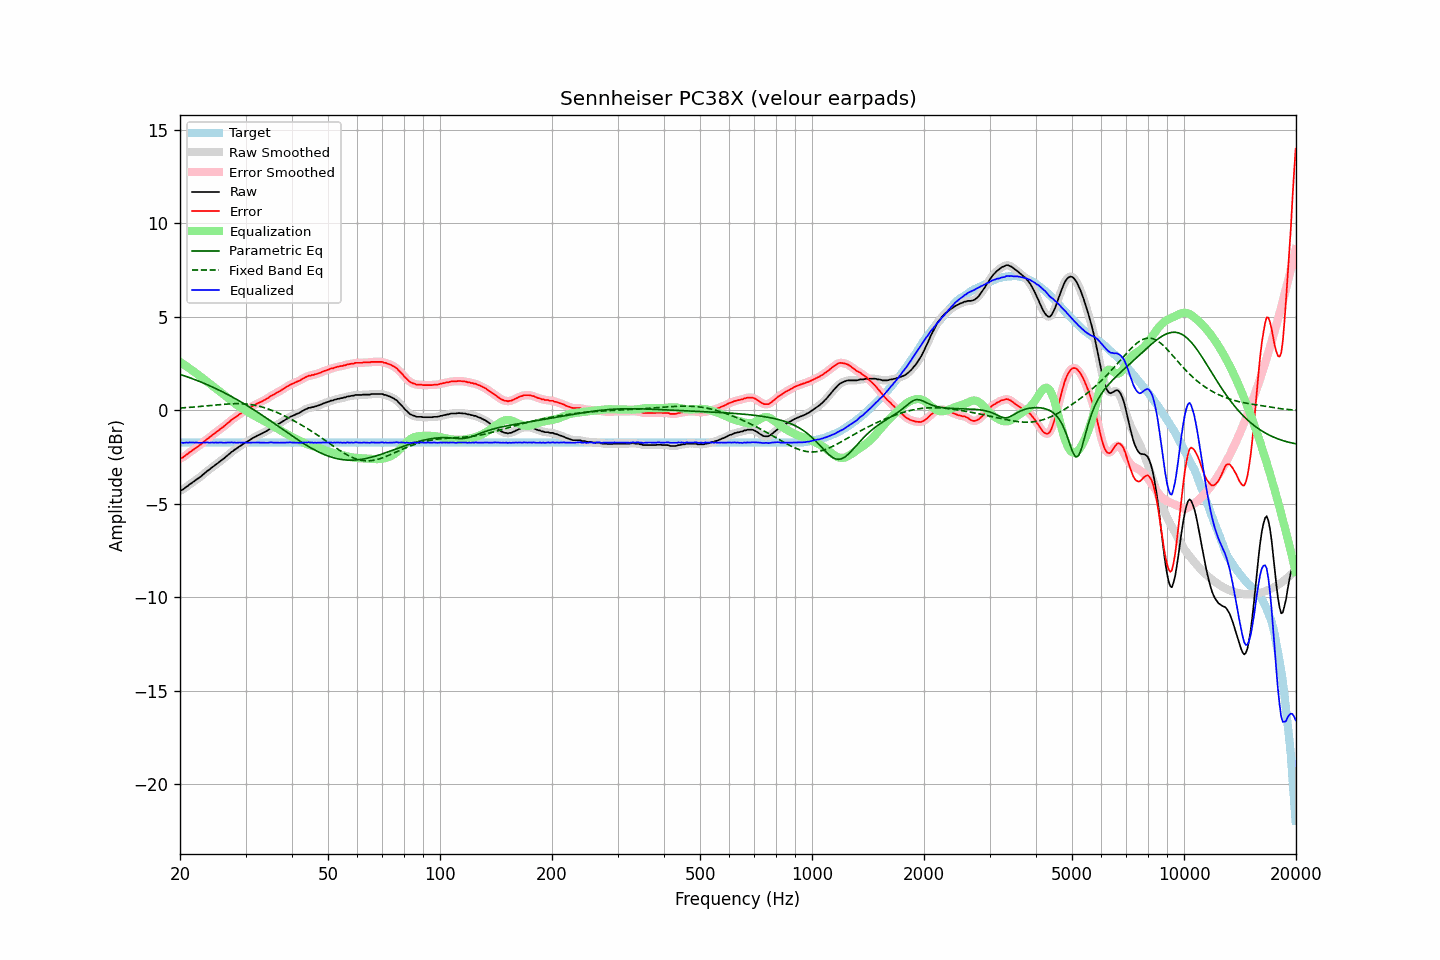

The data file committed next to this chart (first rows):
frequency, raw, error, smoothed, error_smoothed, equalization, parametric_eq, fixed_band_eq, equalized_raw, equalized_smoothed, target
20.00, -4.30, -2.58, -4.30, -2.59, 2.60, 1.93, 0.13, -1.70, -1.70, -1.72
20.20, -4.26, -2.54, -4.26, -2.54, 2.54, 1.90, 0.14, -1.72, -1.72, -1.72
20.40, -4.22, -2.50, -4.21, -2.49, 2.48, 1.87, 0.14, -1.74, -1.73, -1.72
20.61, -4.15, -2.43, -4.15, -2.44, 2.42, 1.85, 0.15, -1.73, -1.73, -1.72
20.81, -4.08, -2.36, -4.09, -2.37, 2.36, 1.82, 0.15, -1.71, -1.72, -1.72
21.02, -4.03, -2.31, -4.02, -2.30, 2.30, 1.78, 0.16, -1.72, -1.72, -1.72
21.23, -3.95, -2.23, -3.96, -2.24, 2.24, 1.75, 0.17, -1.71, -1.71, -1.72
21.44, -3.90, -2.18, -3.90, -2.18, 2.18, 1.72, 0.17, -1.72, -1.71, -1.72
21.66, -3.83, -2.11, -3.83, -2.12, 2.12, 1.69, 0.18, -1.71, -1.71, -1.72
21.87, -3.78, -2.06, -3.77, -2.06, 2.06, 1.66, 0.19, -1.72, -1.72, -1.72
22.09, -3.71, -1.99, -3.71, -1.99, 1.99, 1.62, 0.19, -1.71, -1.72, -1.72
22.31, -3.65, -1.93, -3.65, -1.93, 1.93, 1.59, 0.20, -1.72, -1.72, -1.72
22.54, -3.59, -1.87, -3.59, -1.87, 1.87, 1.56, 0.21, -1.72, -1.72, -1.72
22.76, -3.53, -1.81, -3.52, -1.81, 1.80, 1.52, 0.22, -1.73, -1.72, -1.72
22.99, -3.45, -1.73, -3.45, -1.74, 1.73, 1.49, 0.22, -1.72, -1.72, -1.72
23.22, -3.38, -1.66, -3.38, -1.66, 1.66, 1.45, 0.23, -1.72, -1.71, -1.72
23.45, -3.31, -1.59, -3.31, -1.59, 1.59, 1.41, 0.24, -1.71, -1.71, -1.72
23.69, -3.23, -1.51, -3.24, -1.52, 1.53, 1.38, 0.25, -1.70, -1.71, -1.72
23.92, -3.18, -1.46, -3.17, -1.45, 1.46, 1.34, 0.26, -1.72, -1.71, -1.72
24.16, -3.11, -1.39, -3.11, -1.39, 1.39, 1.30, 0.27, -1.72, -1.72, -1.72
24.40, -3.04, -1.32, -3.04, -1.33, 1.32, 1.26, 0.27, -1.71, -1.72, -1.72
24.65, -2.98, -1.26, -2.98, -1.26, 1.26, 1.22, 0.28, -1.72, -1.72, -1.72
24.89, -2.91, -1.19, -2.91, -1.20, 1.19, 1.18, 0.29, -1.71, -1.72, -1.72
25.14, -2.85, -1.13, -2.85, -1.13, 1.13, 1.14, 0.30, -1.72, -1.72, -1.72
25.39, -2.79, -1.07, -2.78, -1.06, 1.07, 1.10, 0.31, -1.72, -1.72, -1.72
25.65, -2.71, -0.99, -2.72, -1.00, 1.00, 1.06, 0.31, -1.71, -1.72, -1.72
25.91, -2.65, -0.93, -2.65, -0.93, 0.93, 1.01, 0.32, -1.72, -1.72, -1.72
26.16, -2.59, -0.87, -2.58, -0.87, 0.86, 0.97, 0.33, -1.73, -1.72, -1.72
26.43, -2.52, -0.80, -2.52, -0.80, 0.79, 0.93, 0.34, -1.73, -1.72, -1.72
26.69, -2.44, -0.72, -2.44, -0.73, 0.72, 0.88, 0.34, -1.72, -1.72, -1.72
26.96, -2.37, -0.65, -2.37, -0.65, 0.65, 0.84, 0.35, -1.72, -1.71, -1.72
27.23, -2.30, -0.58, -2.30, -0.58, 0.58, 0.79, 0.35, -1.72, -1.71, -1.72
27.50, -2.22, -0.50, -2.23, -0.51, 0.52, 0.75, 0.36, -1.70, -1.71, -1.72
27.77, -2.17, -0.45, -2.16, -0.45, 0.45, 0.70, 0.36, -1.72, -1.71, -1.72
28.05, -2.10, -0.38, -2.10, -0.39, 0.39, 0.65, 0.36, -1.71, -1.72, -1.72
28.33, -2.05, -0.33, -2.04, -0.33, 0.32, 0.60, 0.36, -1.73, -1.72, -1.72
28.62, -1.98, -0.26, -1.98, -0.26, 0.26, 0.55, 0.36, -1.72, -1.72, -1.72
28.90, -1.92, -0.20, -1.92, -0.21, 0.20, 0.50, 0.36, -1.71, -1.72, -1.72
29.19, -1.87, -0.15, -1.86, -0.15, 0.15, 0.45, 0.36, -1.72, -1.71, -1.72
29.48, -1.81, -0.09, -1.81, -0.09, 0.09, 0.40, 0.36, -1.71, -1.71, -1.72
29.78, -1.75, -0.03, -1.75, -0.04, 0.04, 0.35, 0.35, -1.71, -1.71, -1.72
30.08, -1.70, 0.02, -1.70, 0.01, -0.01, 0.30, 0.35, -1.71, -1.72, -1.72
30.38, -1.66, 0.06, -1.66, 0.06, -0.07, 0.25, 0.34, -1.73, -1.72, -1.72
30.68, -1.61, 0.11, -1.61, 0.11, -0.12, 0.19, 0.33, -1.73, -1.73, -1.72
30.99, -1.55, 0.17, -1.55, 0.17, -0.17, 0.14, 0.32, -1.72, -1.72, -1.72
31.30, -1.49, 0.23, -1.49, 0.22, -0.22, 0.09, 0.30, -1.71, -1.71, -1.72
31.61, -1.44, 0.28, -1.44, 0.28, -0.27, 0.03, 0.29, -1.71, -1.71, -1.72
31.93, -1.40, 0.32, -1.39, 0.32, -0.32, -0.02, 0.27, -1.72, -1.71, -1.72
32.24, -1.35, 0.37, -1.35, 0.37, -0.36, -0.08, 0.25, -1.71, -1.71, -1.72
32.57, -1.31, 0.41, -1.31, 0.41, -0.41, -0.13, 0.23, -1.72, -1.72, -1.72
32.89, -1.27, 0.45, -1.27, 0.45, -0.45, -0.19, 0.21, -1.72, -1.72, -1.72
33.22, -1.23, 0.49, -1.23, 0.49, -0.49, -0.25, 0.19, -1.72, -1.72, -1.72
33.55, -1.18, 0.54, -1.18, 0.53, -0.54, -0.31, 0.16, -1.72, -1.72, -1.72
33.89, -1.14, 0.58, -1.14, 0.58, -0.59, -0.36, 0.13, -1.73, -1.73, -1.72
34.23, -1.09, 0.63, -1.09, 0.63, -0.64, -0.42, 0.11, -1.72, -1.72, -1.72
34.57, -1.04, 0.68, -1.03, 0.68, -0.68, -0.48, 0.08, -1.72, -1.72, -1.72
34.92, -0.97, 0.75, -0.98, 0.74, -0.74, -0.54, 0.05, -1.71, -1.71, -1.72
35.27, -0.92, 0.80, -0.92, 0.79, -0.79, -0.60, 0.01, -1.71, -1.71, -1.72
35.62, -0.88, 0.84, -0.87, 0.84, -0.84, -0.66, -0.02, -1.72, -1.71, -1.72
35.97, -0.83, 0.89, -0.83, 0.89, -0.89, -0.72, -0.06, -1.72, -1.72, -1.72
... 635 more rows
